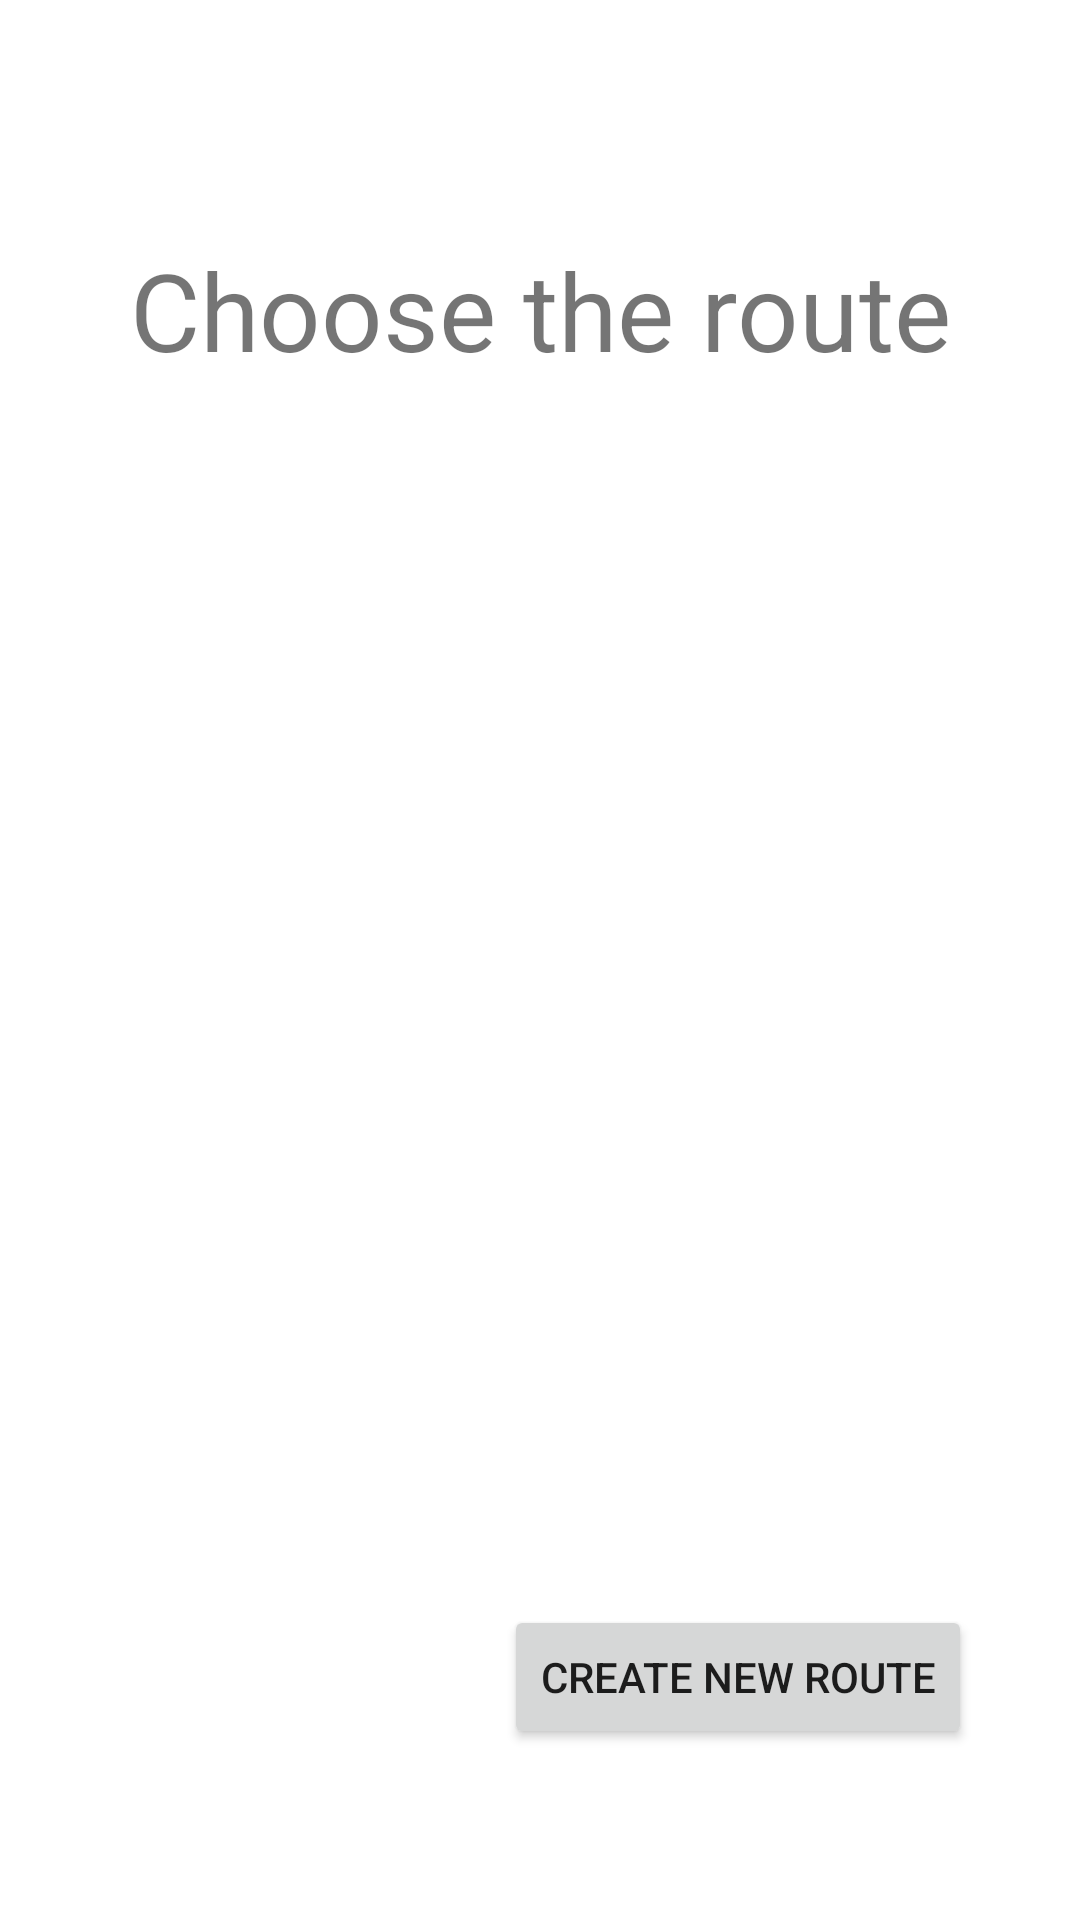

Reconstruct the res/layout file that produces this screen, plus the resources it refers to.
<!-- AndroidManifest.xml: application theme Theme.MammoetSurvey -->
<!-- res/layout/activity_route.xml -->
<?xml version="1.0" encoding="utf-8"?>
<androidx.constraintlayout.widget.ConstraintLayout xmlns:android="http://schemas.android.com/apk/res/android"
    xmlns:app="http://schemas.android.com/apk/res-auto"
    xmlns:tools="http://schemas.android.com/tools"
    android:layout_width="match_parent"
    android:layout_height="match_parent"
    tools:context=".RouteActivity">

    <ListView
        android:id="@+id/routeslistview"
        android:layout_width="0dp"
        android:layout_height="0dp"
        android:layout_marginBottom="33dp"
        app:layout_constraintBottom_toTopOf="@+id/createroutebtn"
        app:layout_constraintEnd_toEndOf="parent"
        app:layout_constraintStart_toStartOf="parent"
        app:layout_constraintTop_toBottomOf="@+id/textView" />

    <Button
        android:id="@+id/createroutebtn"
        android:layout_width="wrap_content"
        android:layout_height="wrap_content"
        android:layout_marginEnd="36dp"
        android:layout_marginBottom="57dp"
        android:text="Create new route"
        app:layout_constraintBottom_toBottomOf="parent"
        app:layout_constraintEnd_toEndOf="parent"
        app:layout_constraintTop_toBottomOf="@+id/routeslistview" />

    <TextView
        android:id="@+id/textView"
        android:layout_width="wrap_content"
        android:layout_height="wrap_content"
        android:layout_marginTop="79dp"
        android:layout_marginBottom="24dp"
        android:text="Choose the route"
        android:textSize="36sp"
        app:layout_constraintBottom_toTopOf="@+id/routeslistview"
        app:layout_constraintEnd_toEndOf="parent"
        app:layout_constraintStart_toStartOf="parent"
        app:layout_constraintTop_toTopOf="parent" />
</androidx.constraintlayout.widget.ConstraintLayout>
<!-- resources referenced by this layout -->
<resources>
  <style name="Theme.MammoetSurvey" parent="Theme.MaterialComponents.DayNight.DarkActionBar">
          
          <item name="colorPrimary">@color/purple_500</item>
          <item name="colorPrimaryVariant">@color/purple_700</item>
          <item name="colorOnPrimary">@color/white</item>
          
          <item name="colorSecondary">@color/teal_200</item>
          <item name="colorSecondaryVariant">@color/teal_700</item>
          <item name="colorOnSecondary">@color/black</item>
          
          <item name="android:statusBarColor" tools:targetApi="l">?attr/colorPrimaryVariant</item>
          
      </style>
  <!-- not gathered from this repository: default colours our renderer supplied (Android Studio template values) -->
  <color name="purple_500">#FF6200EE</color>
  <color name="purple_700">#FF3700B3</color>
  <color name="teal_200">#FF03DAC5</color>
  <color name="teal_700">#FF018786</color>
  <color name="black">#FF000000</color>
  <color name="white">#FFFFFFFF</color>
</resources>
